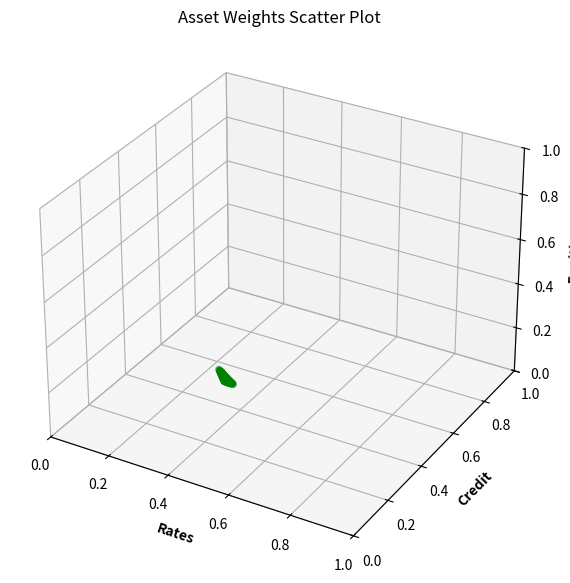

Write Python code to recreate this figure.
import pandas as pd
import numpy as np


def portfolio_randomizer(asset_ranges, iterations=100000, seed=None):
    """
    Generate random portfolio weights that satisfy constraints on asset ranges.

    Parameters:
    -----------
    asset_ranges : dict
        A dictionary of assets and their allowed ranges. Each asset is a key in the dictionary, and its value is a list
        containing two floats: the lower and upper bounds for the asset's weight in the portfolio.
    iterations : int, optional (default=100000)
        The number of random portfolio weights to generate.
    seed : int or None, optional (default=None)
        The seed to use for the random number generator. If None, a random seed will be used.

    Returns:
    --------
    pandas.DataFrame
        A DataFrame containing the generated portfolio weights, with each row representing one portfolio and each column
        representing one asset.
    """

    # Set random seed if provided
    if seed:
        np.random.seed(seed)

    # Get list of assets
    assets = list(asset_ranges.keys())

    # Generate random portfolio weights using a Dirichlet distribution
    num_assets = len(assets)
    randomizer = np.random.dirichlet(np.ones(num_assets), size=iterations)
    df_ports = pd.DataFrame(randomizer, columns=assets)

    # Apply constraints to portfolio weights
    df_bound_ports = df_ports.copy()
    for asset in assets:
        lower_bound, upper_bound = asset_ranges[asset]
        df_bound_ports = df_bound_ports[(df_bound_ports[asset] >= lower_bound) & (df_bound_ports[asset] <= upper_bound)]
    df_bound_ports.reset_index(drop=True, inplace=True)

    return df_bound_ports


# generating ann return simulations

def time_series_to_annual(df_returns):
    grouped = df_returns.groupby(pd.Grouper(freq='A'))
    annual_dfs = {name: group for name, group in grouped}

    annual_ret_dfs = []

    for i in list(annual_dfs.keys()):
        annual_index = annual_dfs[i].copy()
        annual_index = annual_index.cumprod()
        ann_ret = annual_index.groupby(annual_index.index.year).tail(1)
        ann_ret = ann_ret - 1
        annual_ret_dfs.append(ann_ret)

    ann_rets_data = pd.concat(annual_ret_dfs)

    return ann_rets_data


def portfolio_returns(df_ports, total_returns):
    d_ports = df_ports.to_dict('index')
    dfs = []

    for key in d_ports:
        df = total_returns.copy()
        d_weight = d_ports[key]
        df['Portfolio Return'] = df.dot(pd.Series(d_weight))
        df = df[['Portfolio Return']]
        df = df + 1
        df.index = pd.to_datetime(df.index, format='%Y-%m-%d')

        df_ann = time_series_to_annual(df)
        df_ann.reset_index(inplace=True)
        ##Insert split into annual returns
        dfs.append(df_ann)

    df_combined = pd.concat(dfs)
    df_combined.reset_index(inplace=True, drop=True)

    return df_combined


if __name__ == "__main__":
    # Example usage
    asset_ranges = {'US3M T-Bill': [0.0, 0.1], '7-10Y US Treasury': [0.15, 0.35],
                    'IG Credit Bonds': [0.15, 0.30], 'HY Credit Bonds': [0.10, 0.30],
                    'Equities': [0.10, 0.25], 'Commodities': [0.0, 0.10]}

    sample_ranges = {'Equity': [0.2, 0.35], 'Bonds': [0.4, 0.5], 'Cash': [0.1, 0.2]}

    rand_port = portfolio_randomizer(sample_ranges, iterations=100000, seed=1234)
    print(rand_port.dtypes)
    print(rand_port.sum(axis=1))

    from mpl_toolkits import mplot3d
    import matplotlib.pyplot as plt

    # Creating dataset
    z = rand_port['Equity']
    x = rand_port['Bonds']
    y = rand_port['Cash']

    # Creating figure
    fig = plt.figure(figsize=(10, 7))
    ax = plt.axes(projection="3d")

    # Creating plot
    ax.scatter3D(x, y, z, color="green")
    ax.set_xlim([0.0, 1.0])
    ax.set_ylim([0.0, 1.0])
    ax.set_zlim([0.0, 1.0])
    plt.title("Asset Weights Scatter Plot")

    # Axis labels
    ax.set_xlabel('Rates', fontweight='bold')
    ax.set_ylabel('Credit', fontweight='bold')
    ax.set_zlabel('Equities', fontweight='bold')

    # show plot
    plt.show()